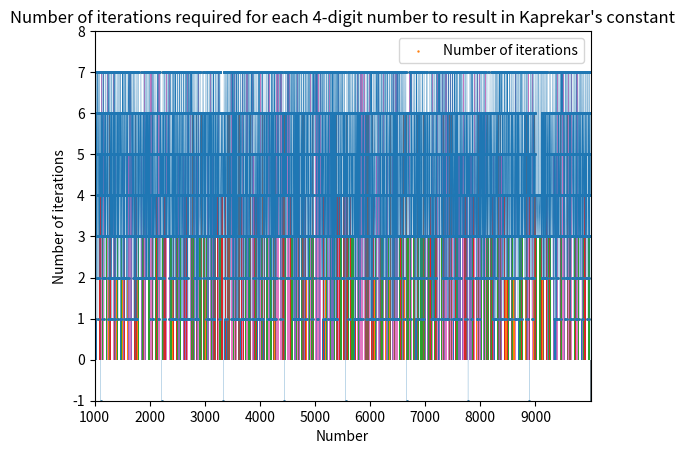

The matplotlib source for this figure:
# Python program for visualization of frequency of Kaprekar's routine in a 4-digit number required to yield the Kaprekar's constant -  6174 in a graph

import matplotlib.pyplot as plt

def calculate_frequency_array():
    frequency_array = []
    
    for number in range(1000, 9999 + 1):      
        if (number % 1111 == 0):
            frequency_array.append(-1)
            continue

        else:
            routine_frequency = calculate_Kaprekars_routine_frequency(number)       
            frequency_array.append(routine_frequency)

    return(frequency_array)

def Kaprekars_routine(number):
    if len(str(number)) == 3:
        number_string = str(number).zfill(4)

    else:
        number_string = str(number)

    number_digits = [number_digit for number_digit in number_string if number_string.isdigit()]
    
    min_number = "".join(sorted(number_digits))
    max_number = "".join(sorted(number_digits, reverse = True))

    return (int(max_number) - int(min_number))
   
def calculate_Kaprekars_routine_frequency(number):
    counter = 0

    while True:
        result = Kaprekars_routine(number)

        if (result == 6174):
            counter += 1
            break

        else:
            counter += 1
            number = result
 
    return counter

# Bar Chart
def plot_bar_chart(number_array, frequency_array):
    plt.bar(number_array, frequency_array)

    plt.title("Number of iterations required for each 4-digit number to result in Kaprekar's constant")
    
    plt.show()

# Colored Bar Chart
def plot_colored_bar_chart(number_array, frequency_array):
    colors_array = []
    for frequency in frequency_array:
        match frequency:
            case -1:
                colors_array.append('tab:gray')
            case 0:
                colors_array.append('tab:cyan')
            case 1:
                colors_array.append('tab:blue')
            case 2:
                colors_array.append('tab:orange')
            case 3:
                colors_array.append('tab:green')
            case 4:
                colors_array.append('tab:red')
            case 5:
                colors_array.append('tab:purple')
            case 6:
                colors_array.append('tab:brown')
            case 7:
                colors_array.append('tab:pink')
    
    plt.bar(number_array, frequency_array, color = colors_array)

    plt.title("Number of iterations required for each 4-digit number to result in Kaprekar's constant")

    plt.show()

# Line Plot
def plot_line_graph(number_array, frequency_array):
    plt.plot(number_array, frequency_array, linewidth = '0.1', marker = 'o', markersize=1)

    plt.xlabel('Number')
    plt.ylabel('Number of iterations')

    plt.title("Number of iterations required for each 4-digit number to result in Kaprekar's constant")

    plt.show()

# Scatter Plot
def plot_scatter_plot(number_array, frequency_array):
    plt.scatter(number_array, frequency_array, label = 'Number of iterations', marker = 'o', s = 0.5)

    plt.xlabel('Number')
    plt.ylabel('Number of iterations')

    plt.title("Number of iterations required for each 4-digit number to result in Kaprekar's constant")

    plt.legend()

    plt.xlim(1000, 9999)
    plt.ylim(-1, 8)

    plt.show()

def plot_graphs(number_array, frequency_array):
    plot_bar_chart(number_array, frequency_array)
    plot_colored_bar_chart(number_array, frequency_array)
    plot_line_graph(number_array, frequency_array)
    plot_scatter_plot(number_array, frequency_array)

def main():
    numbers_array = []
    numbers_array = [number for number in range(1000, 9999 + 1)]

    frequency_array = calculate_frequency_array()

    plot_graphs(numbers_array, frequency_array)

if __name__ == "__main__":
    main()